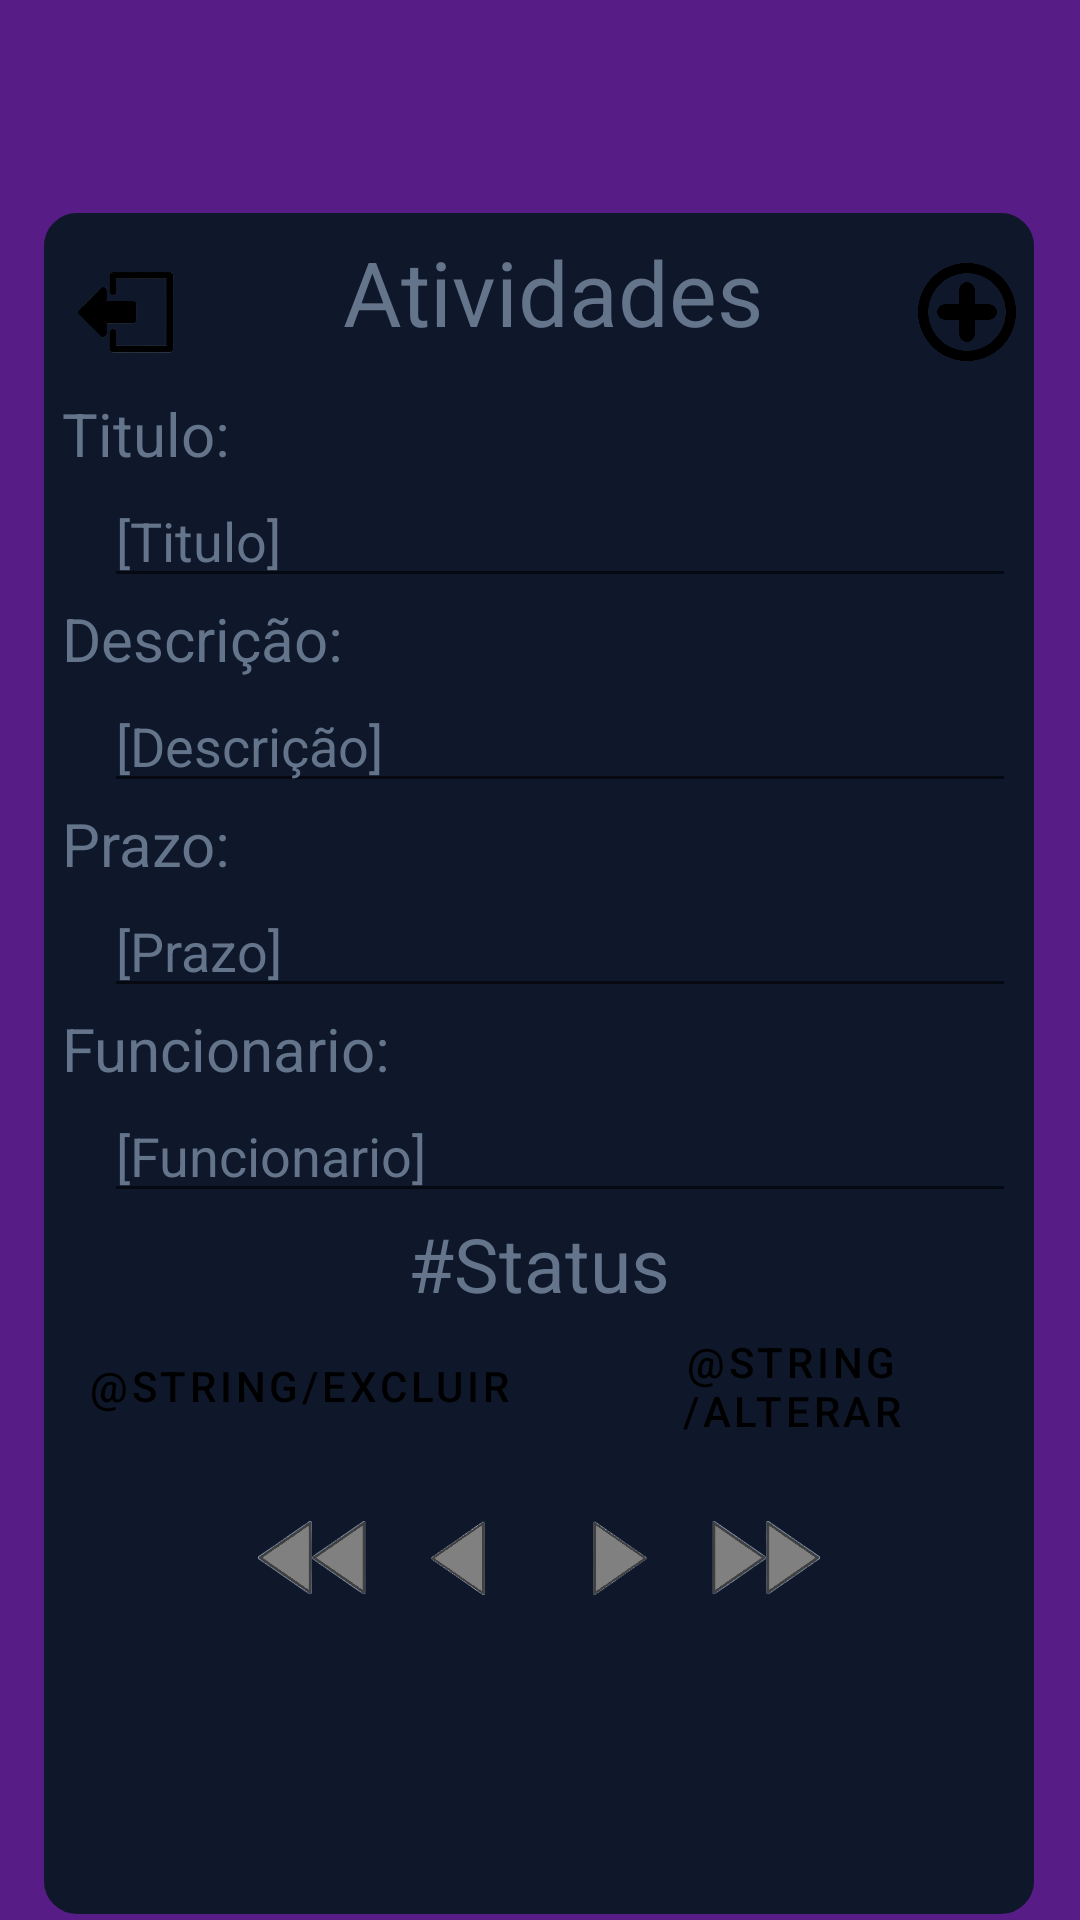

Produce the Android XML layout that renders to this screen, including the resource entries it uses.
<!-- AndroidManifest.xml: application theme Theme.FazaAiProjetoPimentel -->
<!-- res/layout/activity_visualizar_tela_adm.xml -->
<?xml version="1.0" encoding="utf-8"?>
<androidx.constraintlayout.widget.ConstraintLayout xmlns:android="http://schemas.android.com/apk/res/android"
    xmlns:app="http://schemas.android.com/apk/res-auto"
    xmlns:tools="http://schemas.android.com/tools"
    android:layout_width="match_parent"
    android:layout_height="match_parent"
    tools:context=".VIsualizarAtividadesActivity"
    android:background="#581C87">

    <LinearLayout
        android:layout_width="334dp"
        android:layout_height="571dp"
        android:layout_marginTop="69dp"
        android:background="@drawable/telaloginstyles"
        android:orientation="vertical"
        app:layout_constraintBottom_toBottomOf="parent"
        app:layout_constraintEnd_toEndOf="parent"
        app:layout_constraintHorizontal_bias="0.493"
        app:layout_constraintStart_toStartOf="parent"
        app:layout_constraintTop_toTopOf="parent"
        app:layout_constraintVertical_bias="0.494">

        <LinearLayout
            android:layout_width="match_parent"
            android:layout_height="wrap_content"
            android:orientation="horizontal">

            <ImageView
                android:id="@+id/imgsair"
                android:layout_width="32dp"
                android:layout_height="match_parent"
                android:layout_weight="1"
                android:contentDescription="@string/todo"
                android:src="@drawable/img_sair"
                tools:ignore="ImageContrastCheck" />

            <TextView
                android:id="@+id/textView15"
                android:layout_width="243dp"
                android:layout_height="54dp"
                android:text="@string/atividades"
                android:textAlignment="center"
                android:textColor="#64748B"
                android:textSize="30sp" />

            <ImageView
                android:id="@+id/imgadicionar"
                android:layout_width="22dp"
                android:layout_height="match_parent"
                android:layout_weight="1"
                android:contentDescription="@string/todo"
                android:src="@drawable/img_adicionar"
                tools:ignore="ImageContrastCheck" />

        </LinearLayout>

        <TextView
            android:id="@+id/textView17"
            android:layout_width="match_parent"
            android:layout_height="wrap_content"
            android:text="@string/titulo"
            android:textColor="#64748B"
            android:textSize="20sp"
            app:layout_constraintStart_toStartOf="parent" />

        <EditText
            android:id="@+id/txtitulo"
            android:layout_width="match_parent"
            android:layout_height="wrap_content"
            android:layout_marginStart="14sp"
            android:ems="10"
            android:hint="@string/tituloComChaves"
            android:textColorHint="#64748B"
            tools:ignore="TextContrastCheck,TouchTargetSizeCheck"
            android:importantForAutofill="no"
            android:inputType="text"
            android:textColor="#64748B"/>

        <TextView
            android:id="@+id/textView19"
            android:layout_width="match_parent"
            android:layout_height="wrap_content"
            android:text="@string/descri_o"
            android:textColor="#64748B"
            android:textSize="20sp" />

        <EditText
            android:id="@+id/txdescricao"
            android:layout_width="match_parent"
            android:layout_height="wrap_content"
            android:layout_marginStart="14sp"
            android:ems="10"
            android:hint="@string/descri_oComChaves"
            android:textColorHint="#64748B"
            app:layout_constraintStart_toStartOf="parent"
            tools:ignore="TextContrastCheck,TouchTargetSizeCheck"
            android:importantForAutofill="no"
            android:inputType="text"
            android:textColor="#64748B"/>

        <TextView
            android:id="@+id/textView21"
            android:layout_width="match_parent"
            android:layout_height="wrap_content"
            android:text="@string/prazo"
            android:textColor="#64748B"
            android:textSize="20sp" />

        <EditText
            android:id="@+id/txprazo"
            android:layout_width="match_parent"
            android:layout_height="wrap_content"
            android:layout_marginStart="14sp"
            android:hint="@string/prazoComChaves"
            android:textColorHint="#64748B"
            android:ems="10"
            app:layout_constraintStart_toStartOf="parent"
            tools:ignore="TextContrastCheck,TouchTargetSizeCheck"
            android:importantForAutofill="no"
            android:inputType="text"
            android:textColor="#64748B"/>

        <TextView
            android:id="@+id/textView24"
            android:layout_width="match_parent"
            android:layout_height="wrap_content"
            android:text="@string/funcionario"
            android:textColor="#64748B"
            android:textSize="20sp"
            app:layout_constraintStart_toStartOf="parent" />

        <EditText
            android:id="@+id/txfuncionario"
            android:layout_width="match_parent"
            android:layout_height="wrap_content"
            android:layout_marginStart="14sp"
            android:ems="10"
            android:hint="@string/funcionarioComChaves"
            android:textColorHint="#64748B"
            tools:ignore="TextContrastCheck,TouchTargetSizeCheck"
            android:importantForAutofill="no"
            android:inputType="text"
            android:textColor="#64748B"/>

        <LinearLayout
            android:layout_width="318dp"
            android:layout_height="79dp"
            android:orientation="vertical">

            <TextView
                android:id="@+id/status"
                android:layout_width="match_parent"
                android:layout_height="34dp"
                android:text="@string/status"
                android:textAlignment="center"
                android:textColor="#64748B"
                android:textSize="25sp" />

            <LinearLayout
                android:layout_width="match_parent"
                android:layout_height="wrap_content"
                android:layout_marginTop="2dp"
                android:orientation="horizontal">

                <Button
                    android:id="@+id/btnexcluir"
                    style="?android:attr/buttonBarButtonStyle"
                    android:layout_width="158dp"
                    android:layout_height="match_parent"
                    android:layout_marginEnd="5dp"
                    android:background="@drawable/btnexcluir"
                    android:text="@string/excluir"
                    android:textColor="@color/black"
                    tools:ignore="TouchTargetSizeCheck,TextContrastCheck" />

                <Button
                    android:id="@+id/btnalterar"
                    style="?android:attr/buttonBarButtonStyle"
                    android:layout_width="0dp"
                    android:layout_height="match_parent"
                    android:layout_marginStart="5dp"
                    android:layout_weight="1"
                    android:background="@drawable/btnalterar"
                    android:text="@string/alterar"
                    android:textColor="@color/black"
                    tools:ignore="TouchTargetSizeCheck,TextContrastCheck" />
            </LinearLayout>

        </LinearLayout>

        <LinearLayout
            android:layout_width="match_parent"
            android:layout_height="wrap_content"
            android:layout_marginTop="10sp"
            android:gravity="center">

            <ImageView
                android:id="@+id/imgprimeiro"
                android:layout_width="50dp"
                android:layout_height="50dp"
                android:backgroundTint="#0F172A"
                android:contentDescription="@string/todo"
                android:scaleType="fitXY"
                android:src="@drawable/botao_primeiro" />

            <ImageView
                android:id="@+id/imganterior"
                android:layout_width="50dp"
                android:layout_height="50dp"
                android:background="#0F172A"
                android:contentDescription="@string/todo"
                android:scaleType="fitXY"
                android:src="@drawable/botao_anterior" />

            <ImageView
                android:id="@+id/imgproximo"
                android:layout_width="50dp"
                android:layout_height="50dp"
                android:contentDescription="@string/todo"
                android:scaleType="fitXY"
                android:src="@drawable/botao_proximo" />

            <ImageView
                android:id="@+id/imgultimo"
                android:layout_width="50dp"
                android:layout_height="50dp"
                android:contentDescription="@string/todo"
                android:scaleType="fitXY"
                android:src="@drawable/botao_ultimo" />
        </LinearLayout>

    </LinearLayout>
</androidx.constraintlayout.widget.ConstraintLayout>
<!-- resources referenced by this layout -->
<resources>
  <!-- drawable botao_anterior: png bitmap (drawable, 4979 bytes) -->
  <!-- drawable botao_primeiro: png bitmap (drawable, 7463 bytes) -->
  <!-- drawable botao_proximo: png bitmap (drawable, 4903 bytes) -->
  <!-- drawable botao_ultimo: png bitmap (drawable, 7729 bytes) -->
  <!-- drawable btnalterar (drawable) -->
  <?xml version="1.0" encoding="utf-8"?>
  <shape xmlns:android="http://schemas.android.com/apk/res/android">
      <corners android:radius="20dp" />
      <solid android:color="#F4DD17" />
  </shape>
  <!-- drawable btnexcluir (drawable) -->
  <shape xmlns:android="http://schemas.android.com/apk/res/android">
      <corners android:radius="20dp" />
      <solid android:color="#E60A0A" />
  </shape>
  <!-- drawable img_adicionar: png bitmap (drawable, 7184 bytes) -->
  <!-- drawable img_sair: png bitmap (drawable, 13233 bytes) -->
  <!-- drawable telaloginstyles (drawable) -->
  <selector xmlns:android="http://schemas.android.com/apk/res/android">
      <item>
          <shape android:shape="rectangle">
              <solid android:color="#0F172A"/> 
              <corners android:radius="12dp"/> 
              <stroke android:color="#581C87" android:width="2dp"/> 
              <padding android:bottom="8dp" android:left="8dp" android:right="8dp" android:top="8dp"/>
          </shape>
      </item>
  </selector>
  <string name="atividades">Atividades</string>
  <string name="descri_o">Descrição:</string>
  <string name="descri_oComChaves">[Descrição]</string>
  <string name="funcionario">Funcionario:</string>
  <string name="funcionarioComChaves">[Funcionario]</string>
  <string name="prazo">Prazo:</string>
  <string name="prazoComChaves">[Prazo]</string>
  <string name="status">#Status</string>
  <string name="titulo">Titulo:</string>
  <string name="tituloComChaves">[Titulo]</string>
  <string name="todo">TODO</string>
  <style name="Theme.FazaAiProjetoPimentel" parent="Theme.MaterialComponents.DayNight.DarkActionBar">
          
          <item name="colorPrimary">@color/purple_500</item>
          <item name="colorPrimaryVariant">@color/purple_700</item>
          <item name="colorOnPrimary">@color/white</item>
          
          <item name="colorSecondary">@color/teal_200</item>
          <item name="colorSecondaryVariant">@color/teal_700</item>
          <item name="colorOnSecondary">@color/black</item>
          
          <item name="android:statusBarColor" tools:targetApi="l">?attr/colorPrimaryVariant</item>
          
      </style>
  <!-- not gathered from this repository: default colours our renderer supplied (Android Studio template values) -->
  <color name="purple_500">#FF6200EE</color>
  <color name="purple_700">#FF3700B3</color>
  <color name="teal_200">#FF03DAC5</color>
  <color name="teal_700">#FF018786</color>
  <color name="black">#FF000000</color>
  <color name="white">#FFFFFFFF</color>
</resources>
